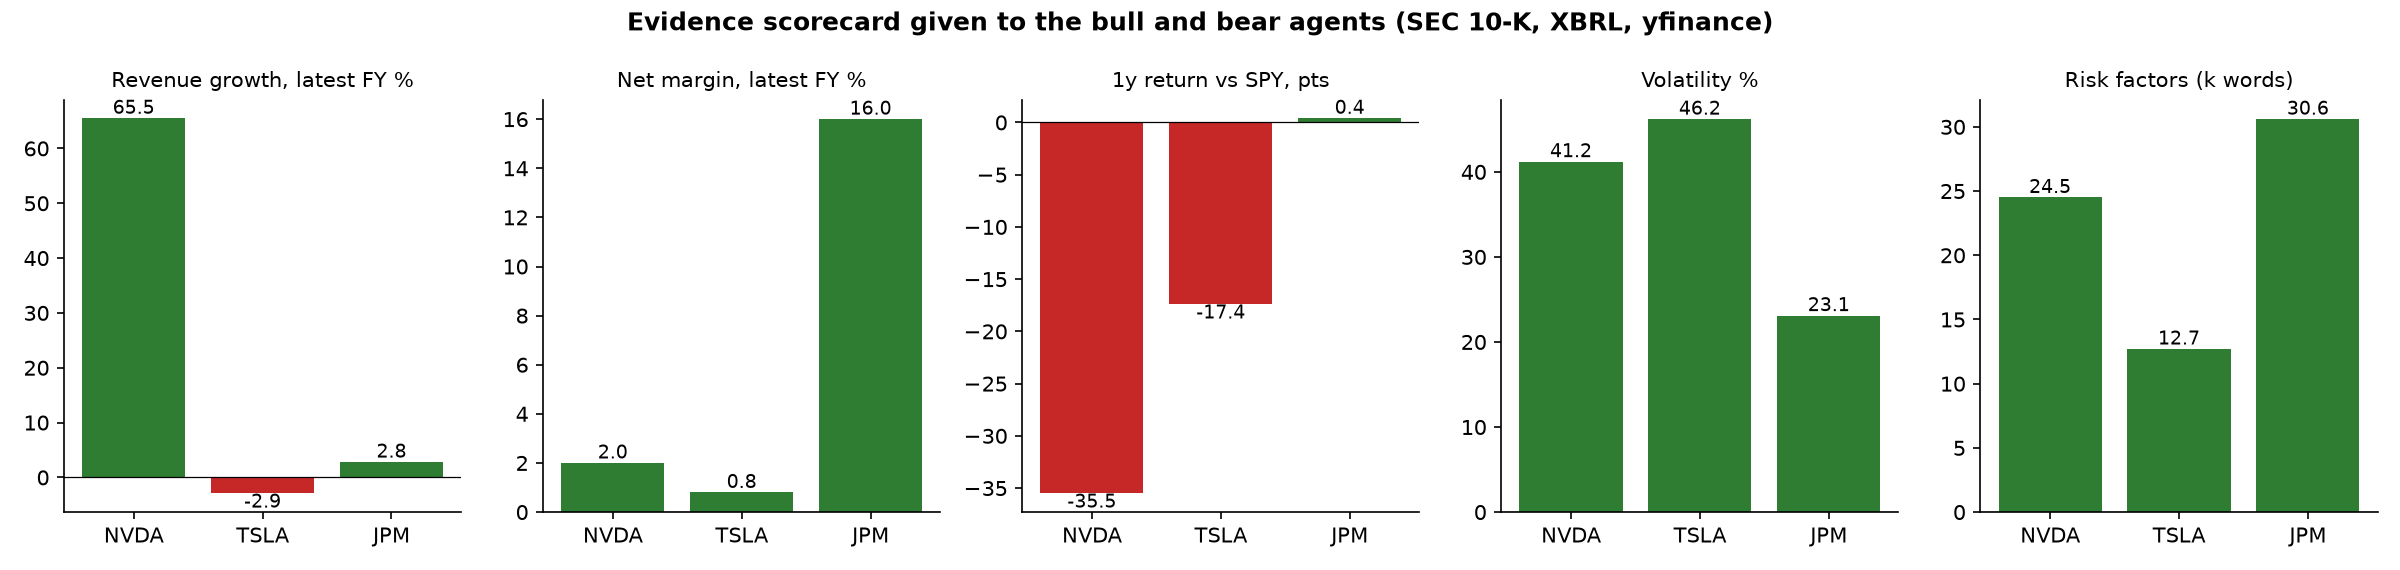

The data file committed next to this chart (first rows):
ticker, Revenue growth, latest FY %, Net margin, latest FY %, 1y return vs SPY, pts, Volatility %, Risk factors (k words)
NVDA, 65.5, 2.0, -35.5, 41.2, 24.5
TSLA, -2.9, 0.8, -17.4, 46.2, 12.7
JPM, 2.8, 16.0, 0.4, 23.1, 30.6
